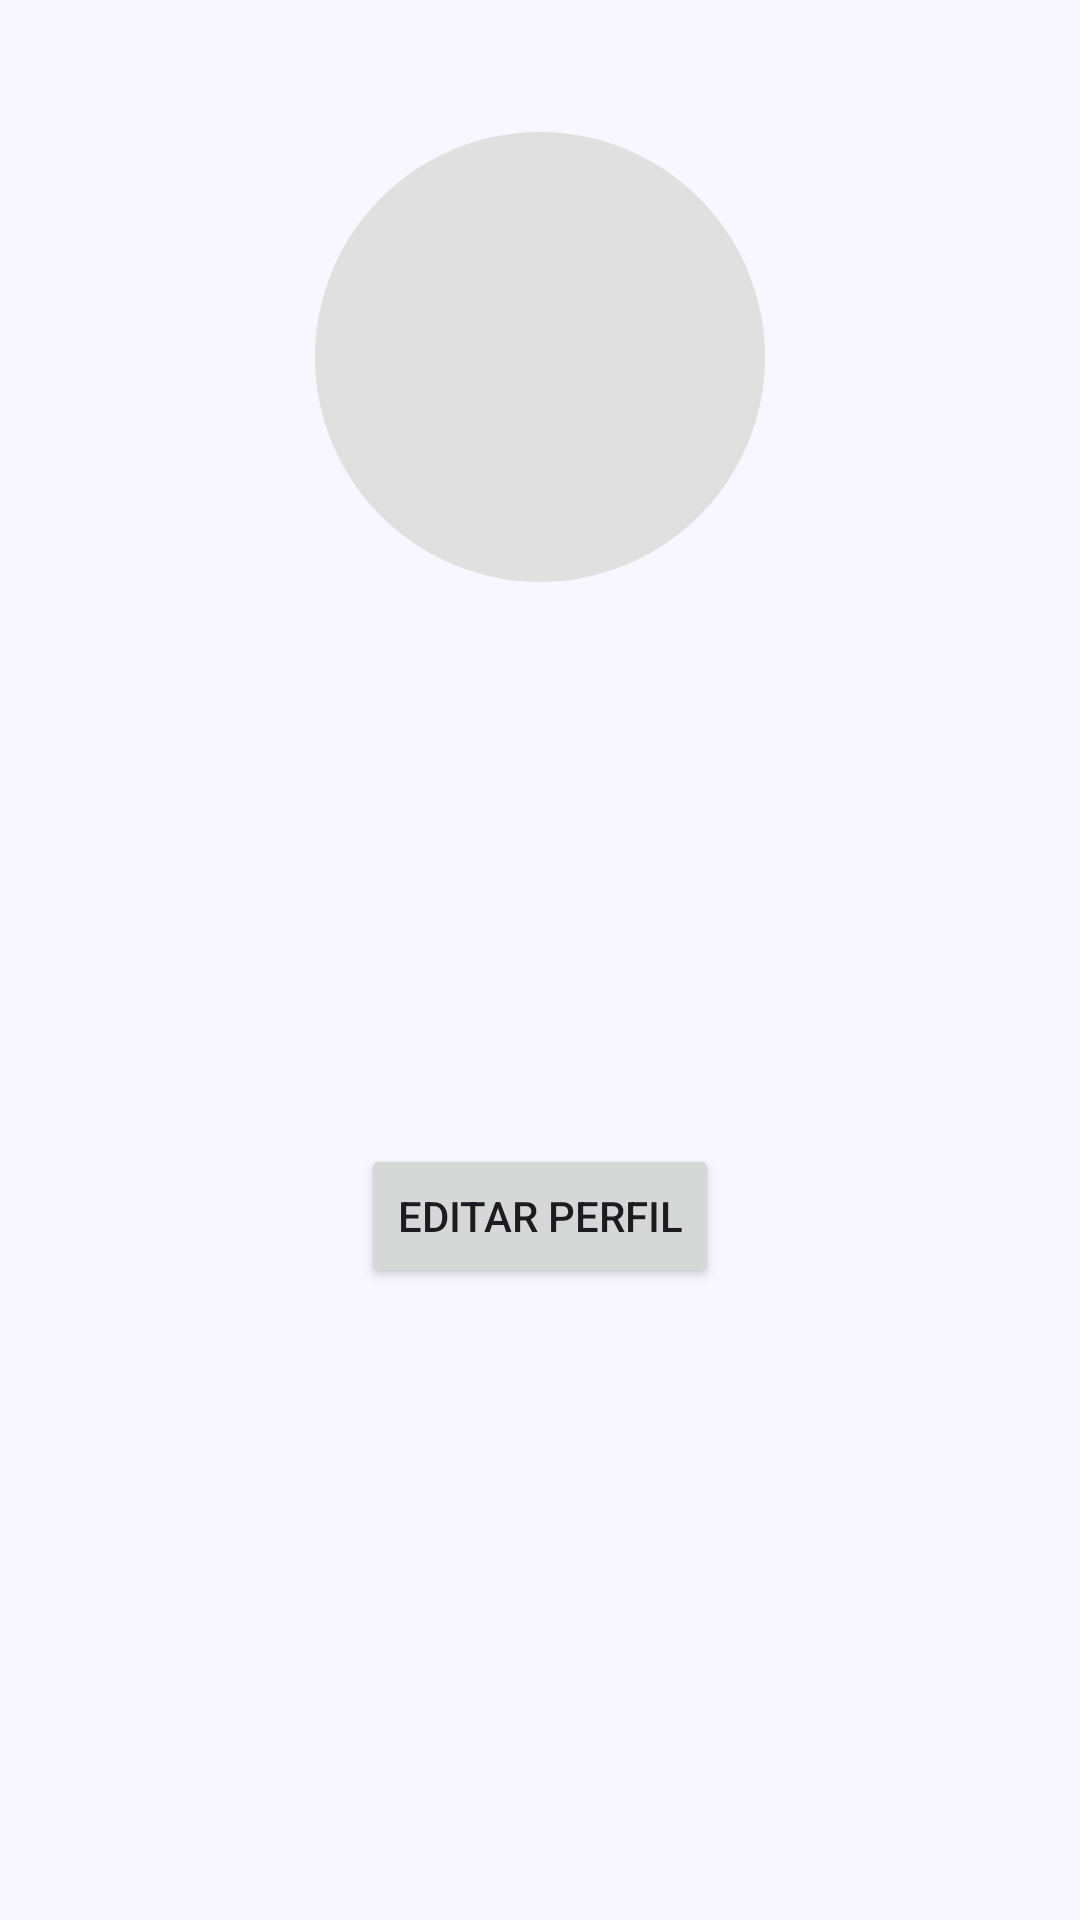

Here is an Android app screen rendered from its layout file. Give the layout XML and the strings, colors and styles it references.
<!-- AndroidManifest.xml: application theme Theme.AppMensajeria -->
<!-- res/layout/fragment_profile.xml -->
<?xml version="1.0" encoding="utf-8"?>
<ScrollView xmlns:android="http://schemas.android.com/apk/res/android"
    android:layout_width="match_parent"
    android:layout_height="match_parent"
    android:padding="24dp"
    android:background="#F8F6FF">

    <LinearLayout
        android:layout_width="match_parent"
        android:layout_height="wrap_content"
        android:orientation="vertical"
        android:gravity="center_horizontal">

        
        <ImageView
            android:id="@+id/imgFoto"
            android:layout_width="150dp"
            android:layout_height="150dp"
            android:scaleType="centerCrop"
            android:background="@drawable/circle_background"
            android:padding="5dp"
            android:layout_marginTop="20dp"/>

        
        <TextView
            android:id="@+id/tvName"
            android:layout_width="wrap_content"
            android:layout_height="wrap_content"
            android:textSize="22sp"
            android:textStyle="bold"
            android:layout_marginTop="16dp"
            android:textColor="#2E2E2E"/>

        <TextView
            android:id="@+id/tvApellido"
            android:layout_width="wrap_content"
            android:layout_height="wrap_content"
            android:textSize="18sp"
            android:textColor="#555"
            android:layout_marginTop="4dp"/>

        <TextView
            android:id="@+id/tvBio"
            android:layout_width="wrap_content"
            android:layout_height="wrap_content"
            android:textSize="16sp"
            android:layout_marginTop="10dp"
            android:textColor="#444"/>

        <TextView
            android:id="@+id/tvEmail"
            android:layout_width="wrap_content"
            android:layout_height="wrap_content"
            android:textSize="15sp"
            android:textColor="#444"
            android:layout_marginTop="8dp"/>

        <TextView
            android:id="@+id/tvTelefono"
            android:layout_width="wrap_content"
            android:layout_height="wrap_content"
            android:textSize="16sp"
            android:layout_marginTop="8dp"
            android:textColor="#444"/>

        
        <Button
            android:id="@+id/btnEditar"
            android:layout_width="wrap_content"
            android:layout_height="wrap_content"
            android:text="Editar perfil"
            android:layout_marginTop="24dp"/>

    </LinearLayout>

</ScrollView>
<!-- resources referenced by this layout -->
<resources>
  <!-- drawable circle_background (drawable) -->
  <?xml version="1.0" encoding="utf-8"?>
  <shape xmlns:android="http://schemas.android.com/apk/res/android"
      android:shape="oval">
  
      <solid android:color="#E0E0E0" />
      <size
          android:width="130dp"
          android:height="130dp" />
  
  </shape>
  <style name="Theme.AppMensajeria" parent="Base.Theme.AppMensajeria" />
  <style name="Base.Theme.AppMensajeria" parent="Theme.Material3.DayNight.NoActionBar">
          
          
      </style>
</resources>
